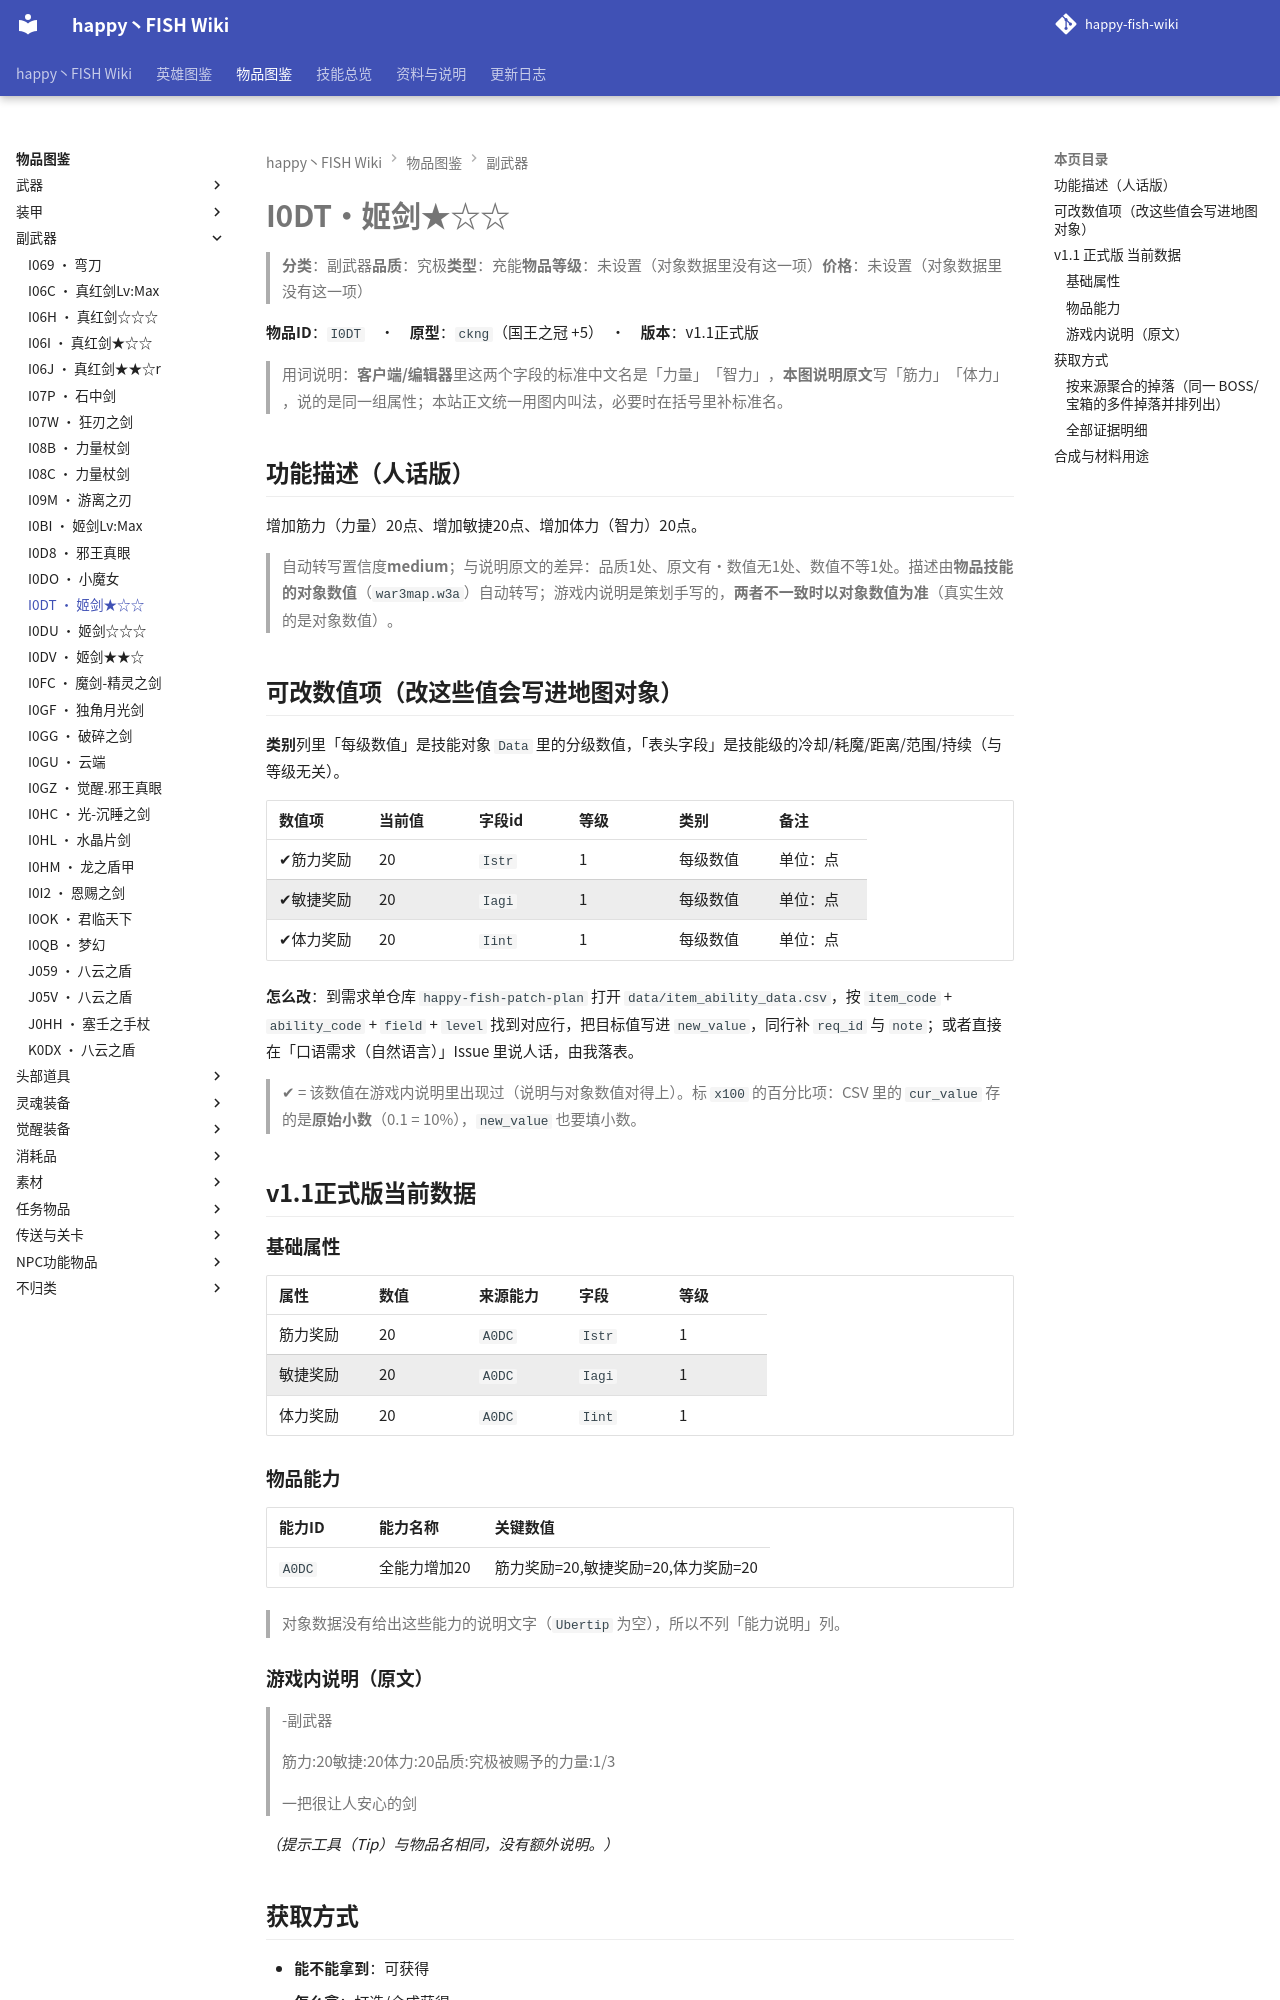

repository: slasher233/happy-fish-sao-wiki · page: items/副武器/I0DT_姬剑★☆☆/index.html · generator: mkdocs

# I0DT · 姬剑★☆☆

> **分类**：副武器　**品质**：究极　**类型**：充能　**物品等级**：未设置（对象数据里没有这一项）　**价格**：未设置（对象数据里没有这一项）

**物品 ID**：`I0DT`　·　**原型**：`ckng`（国王之冠 +5）　·　**版本**：v1.1 正式版

> 用词说明：**客户端/编辑器**里这两个字段的标准中文名是「力量」「智力」，**本图说明原文**写「筋力」「体力」，说的是同一组属性；本站正文统一用图内叫法，必要时在括号里补标准名。

## 功能描述（人话版）

增加筋力（力量） 20 点、增加敏捷 20 点、增加体力（智力） 20 点。

> 自动转写置信度 **medium**；与说明原文的差异：品质 1 处、原文有·数值无 1 处、数值不等 1 处。
> 描述由**物品技能的对象数值**（`war3map.w3a`）自动转写；游戏内说明是策划手写的，**两者不一致时以对象数值为准**（真实生效的是对象数值）。

## 可改数值项（改这些值会写进地图对象）

**类别**列里「每级数值」是技能对象 `Data` 里的分级数值，「表头字段」是技能级的冷却/耗魔/距离/范围/持续（与等级无关）。

| 数值项 | 当前值 | 字段 id | 等级 | 类别 | 备注 |
| --- | --- | --- | --- | --- | --- |
| ✔ 筋力奖励 | 20 | `Istr` | 1 | 每级数值 | 单位：点 |
| ✔ 敏捷奖励 | 20 | `Iagi` | 1 | 每级数值 | 单位：点 |
| ✔ 体力奖励 | 20 | `Iint` | 1 | 每级数值 | 单位：点 |


**怎么改**：到需求单仓库 `happy-fish-patch-plan` 打开 `data/item_ability_data.csv`，按 `item_code` + `ability_code` + `field` + `level` 找到对应行，把目标值写进 `new_value`，同行补 `req_id` 与 `note`；或者直接在「口语需求（自然语言）」Issue 里说人话，由我落表。

> ✔ = 该数值在游戏内说明里出现过（说明与对象数值对得上）。标 `x100` 的百分比项：CSV 里的 `cur_value` 存的是**原始小数**（0.1 = 10%），`new_value` 也要填小数。

## v1.1 正式版 当前数据

### 基础属性

| 属性 | 数值 | 来源能力 | 字段 | 等级 |
| --- | --- | --- | --- | --- |
| 筋力奖励 | 20 | `A0DC` | `Istr` | 1 |
| 敏捷奖励 | 20 | `A0DC` | `Iagi` | 1 |
| 体力奖励 | 20 | `A0DC` | `Iint` | 1 |

### 物品能力

| 能力 ID | 能力名称 | 关键数值 |
| --- | --- | --- |
| `A0DC` | 全能力增加20 | 筋力奖励=20, 敏捷奖励=20, 体力奖励=20 |


> 对象数据没有给出这些能力的说明文字（`Ubertip` 为空），所以不列「能力说明」列。

### 游戏内说明（原文）

> -副武器
>
> 筋力:20
> 敏捷:20
> 体力:20
> 品质:究极
> 被赐予的力量:1/3
>
> 一把很让人安心的剑

_（提示工具（Tip）与物品名相同，没有额外说明。）_

## 获取方式

- **能不能拿到**：可获得
- **怎么拿**：打造/合成获得
- **用途**：作为合成材料

### 按来源聚合的掉落（同一 BOSS/宝箱的多件掉落并排列出）

| 来源（组号） | 所在层 | 物品 ID | 物品名 | 概率% | 权重 | 数量 | 证据 |
| --- | --- | --- | --- | --- | --- | --- | --- |
| **G048** 礼包/赠送（`gift`） |  | `I0DT` | 姬剑★☆☆ |  |  | 1 | war3map.j:34134 |


> 组号 = `drops_by_boss.csv` 里的一格来源；同一组的继续行留空，表示它们来自同一个来源。
